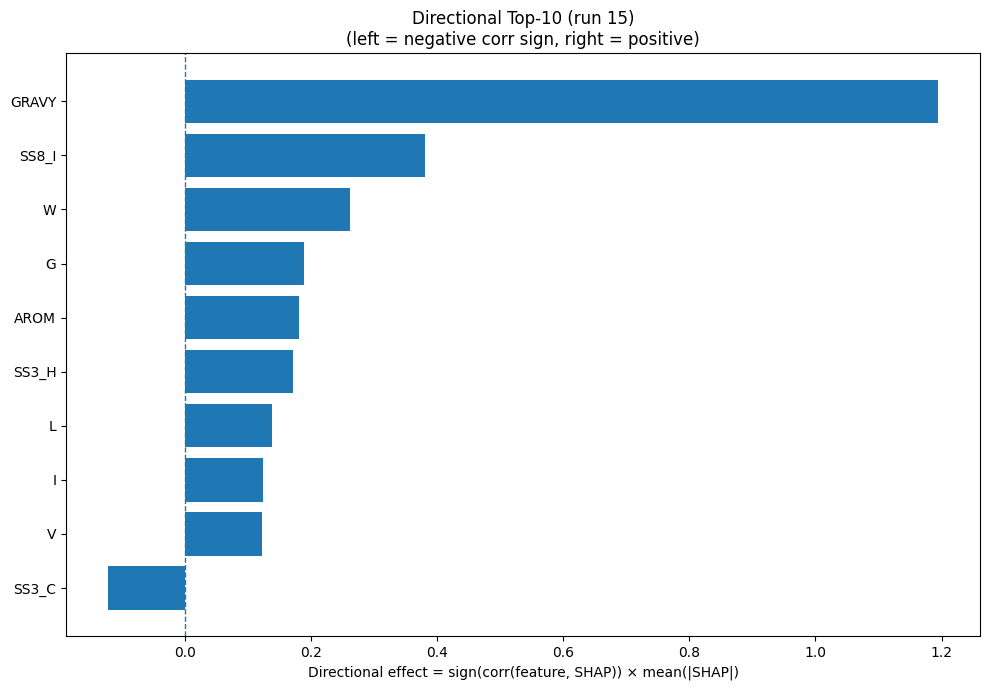

The file beside this chart, header and first rows:
Index, Feature, CorrSign, MeanAbsSHAP, DirectionalEffect
32, GRAVY, 1.0, 1.195, 1.195
26, SS8_I, 1.0, 0.3806, 0.3806
18, W, 1.0, 0.2618, 0.2618
5, G, 1.0, 0.1895, 0.1895
33, AROM, 1.0, 0.1808, 0.1808
20, SS3_H, 1.0, 0.1716, 0.1716
9, L, 1.0, 0.1379, 0.1379
7, I, 1.0, 0.1249, 0.1249
17, V, 1.0, 0.1232, 0.1232
22, SS3_C, -1.0, 0.1221, -0.1221
27, SS8_B, -1.0, 0.1214, -0.1214
31, ASA, 1.0, 0.1192, 0.1192
8, K, -1.0, 0.1137, -0.1137
28, SS8_T, -1.0, 0.1088, -0.1088
12, P, 1.0, 0.1002, 0.1002
23, SS8_H, 1.0, 0.09911, 0.09911
25, SS8_G, -1.0, 0.08378, -0.08378
15, S, -1.0, 0.08374, -0.08374
1, C, -1.0, 0.08308, -0.08308
19, Y, 1.0, 0.07565, 0.07565
4, F, 1.0, 0.07002, 0.07002
14, R, 1.0, 0.05837, 0.05837
3, E, -1.0, 0.05634, -0.05634
16, T, 1.0, 0.05613, 0.05613
21, SS3_E, -1.0, 0.05206, -0.05206
30, SS8_-, -1.0, 0.04059, -0.04059
13, Q, -1.0, 0.0377, -0.0377
11, N, -1.0, 0.03483, -0.03483
2, D, 1.0, 0.03459, 0.03459
29, SS8_S, 1.0, 0.03347, 0.03347
6, H, 1.0, 0.02255, 0.02255
0, A, -1.0, 0.02018, -0.02018
10, M, 1.0, 0.01629, 0.01629
24, SS8_E, -1.0, 0.01105, -0.01105
